Labelled photos from "images", an image-classification folder in NekroPaco/ATS_Vision. The possible labels are: glass, plast.

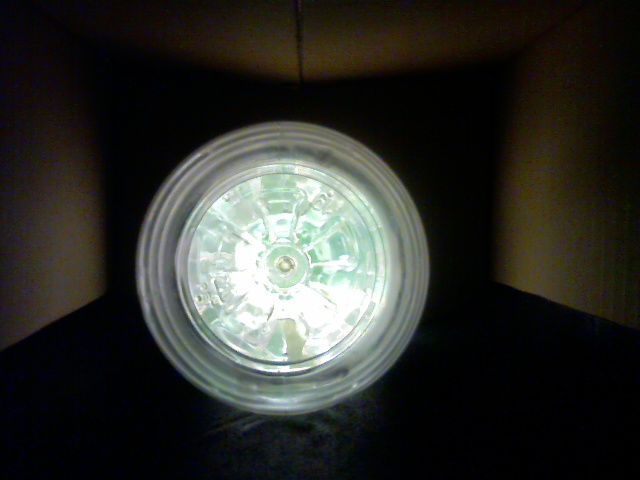
Label: plast

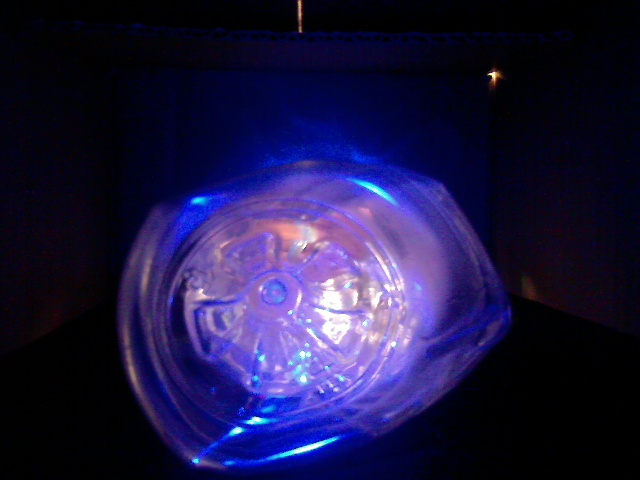
Label: plast

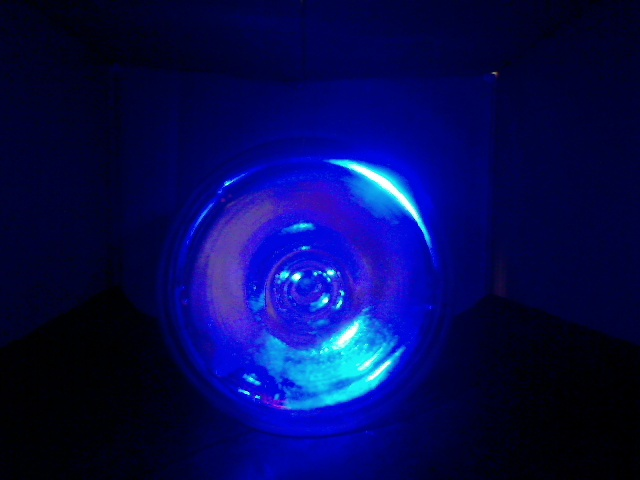
Label: plast

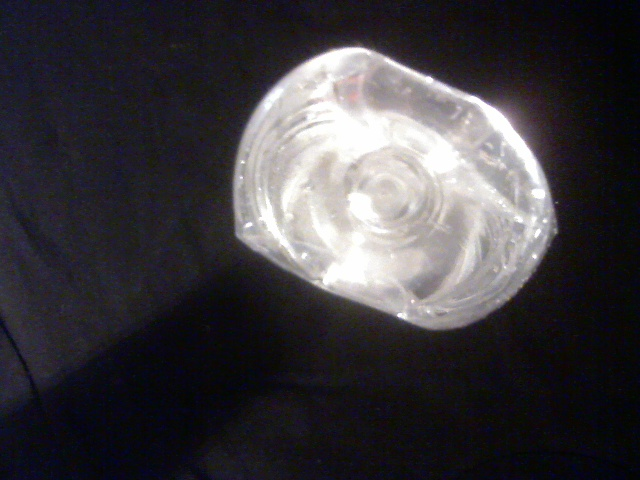
Label: plast

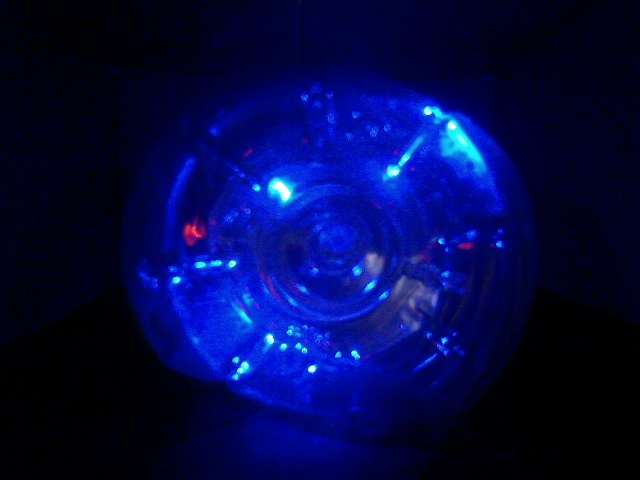
Label: plast

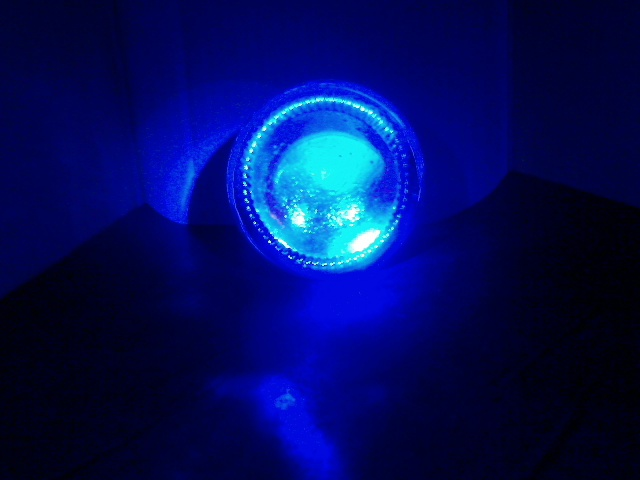
Label: glass
